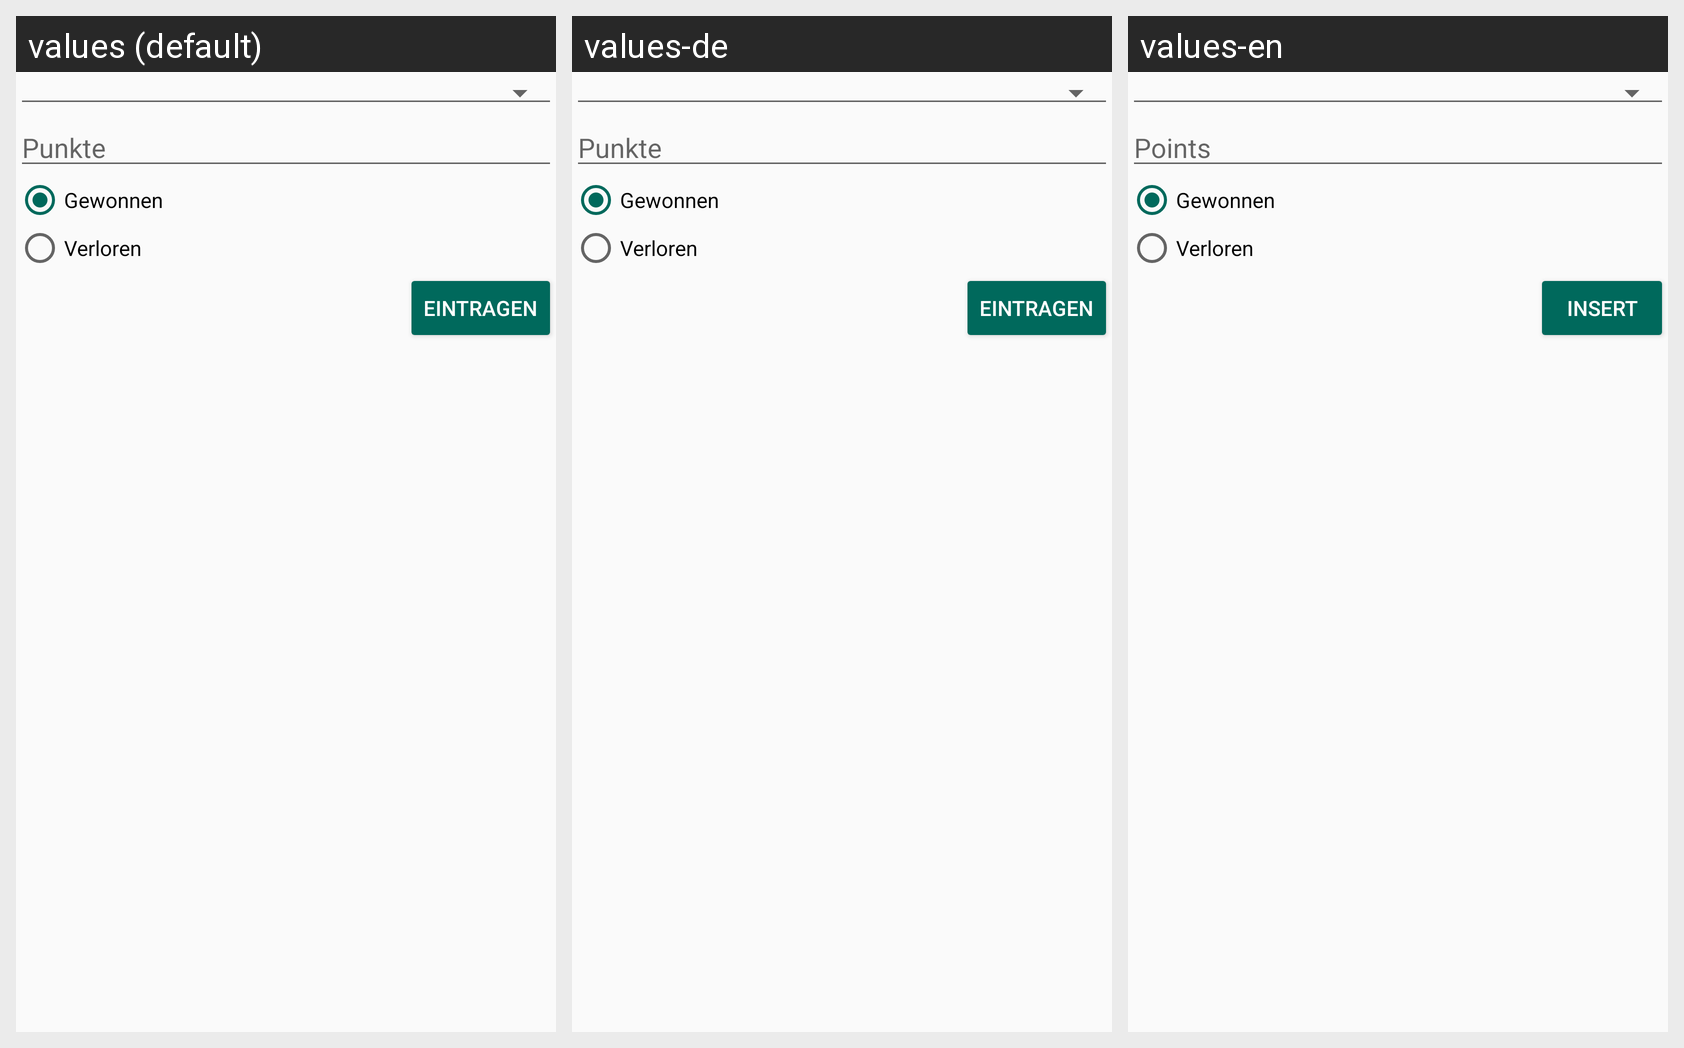

This grid shows one Android layout under several languages. Give, for every string resource on the screen, its name, the default text and each shown locale's text.
Android screen res/layout/sublayout_skat.xml rendered under 3 locales, left to right: values (default), values-de, values-en. Device: Nexus 5 (rendered at 1080×1920; each locale shown at half size, 540×960, under a caption strip naming it); theme AppTheme.
Strings drawn on this screen, with the default value and each locale's value (text and hints the layout hard-codes, and strings that could not be matched under every locale, appear in the picture but are not listed):

points
  values: Punkte
  values-de: Punkte
  values-en: Points

insert
  values: Eintragen
  values-de: Eintragen
  values-en: Insert
